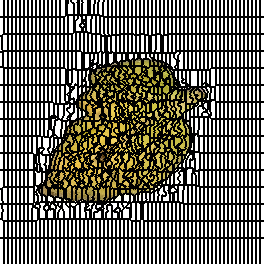

The data file committed next to this chart (first rows):
0, 0, 0, 0, 1, 1, 1, 1, 2, 2, 2, 2, 3, 3, 3, 3, 4, 4, 4, 4, 5, 5, 5, 5
0, 0, 0, 0, 1, 1, 1, 1, 2, 2, 2, 2, 3, 3, 3, 3, 4, 4, 4, 4, 5, 5, 5, 5
0, 0, 0, 0, 1, 1, 1, 1, 2, 2, 2, 2, 3, 3, 3, 3, 4, 4, 4, 4, 5, 5, 5, 5
0, 0, 0, 0, 1, 1, 1, 1, 2, 2, 2, 2, 3, 3, 3, 3, 4, 4, 4, 4, 5, 5, 5, 5
0, 0, 0, 0, 1, 1, 1, 1, 2, 2, 2, 2, 3, 3, 3, 3, 4, 4, 4, 4, 5, 5, 5, 5
0, 0, 0, 0, 1, 1, 1, 1, 2, 2, 2, 2, 3, 3, 3, 3, 4, 4, 4, 4, 5, 5, 5, 5
0, 0, 0, 0, 1, 1, 1, 1, 2, 2, 2, 2, 3, 3, 3, 3, 4, 4, 4, 4, 5, 5, 5, 5
0, 0, 0, 0, 1, 1, 1, 1, 2, 2, 2, 2, 3, 3, 3, 3, 4, 4, 4, 4, 5, 5, 5, 5
0, 0, 0, 0, 1, 1, 1, 1, 2, 2, 2, 2, 3, 3, 3, 3, 4, 4, 4, 4, 5, 5, 5, 5
0, 0, 0, 0, 1, 1, 1, 1, 2, 2, 2, 2, 3, 3, 3, 3, 4, 4, 4, 4, 5, 5, 5, 5
0, 0, 0, 0, 1, 1, 1, 1, 2, 2, 2, 2, 3, 3, 3, 3, 4, 4, 4, 4, 5, 5, 5, 5
0, 0, 0, 0, 1, 1, 1, 1, 2, 2, 2, 2, 3, 3, 3, 3, 4, 4, 4, 4, 5, 5, 5, 5
0, 0, 0, 0, 1, 1, 1, 1, 2, 2, 2, 2, 3, 3, 3, 3, 4, 4, 4, 4, 5, 5, 5, 5
0, 0, 0, 0, 1, 1, 1, 1, 2, 2, 2, 2, 3, 3, 3, 3, 4, 4, 4, 4, 5, 5, 5, 5
0, 0, 0, 0, 1, 1, 1, 1, 2, 2, 2, 2, 3, 3, 3, 3, 4, 4, 4, 4, 5, 5, 5, 5
0, 0, 0, 0, 1, 1, 1, 1, 2, 2, 2, 2, 3, 3, 3, 3, 4, 4, 4, 4, 5, 5, 5, 5
0, 0, 0, 0, 1, 1, 1, 1, 2, 2, 2, 2, 3, 3, 3, 3, 4, 4, 4, 4, 5, 5, 5, 5
75, 75, 75, 75, 76, 76, 76, 76, 77, 77, 77, 77, 78, 78, 78, 78, 79, 79, 79, 79, 80, 80, 80, 80
75, 75, 75, 75, 76, 76, 76, 76, 77, 77, 77, 77, 78, 78, 78, 78, 79, 79, 79, 79, 80, 80, 80, 80
75, 75, 75, 75, 76, 76, 76, 76, 77, 77, 77, 77, 78, 78, 78, 78, 79, 79, 79, 79, 80, 80, 80, 80
75, 75, 75, 75, 76, 76, 76, 76, 77, 77, 77, 77, 78, 78, 78, 78, 79, 79, 79, 79, 80, 80, 80, 80
75, 75, 75, 75, 76, 76, 76, 76, 77, 77, 77, 77, 78, 78, 78, 78, 79, 79, 79, 79, 80, 80, 80, 80
75, 75, 75, 75, 76, 76, 76, 76, 77, 77, 77, 77, 78, 78, 78, 78, 79, 79, 79, 79, 80, 80, 80, 80
75, 75, 75, 75, 76, 76, 76, 76, 77, 77, 77, 77, 78, 78, 78, 78, 79, 79, 79, 79, 80, 80, 80, 80
75, 75, 75, 75, 76, 76, 76, 76, 77, 77, 77, 77, 78, 78, 78, 78, 79, 79, 79, 79, 80, 80, 80, 80
75, 75, 75, 75, 76, 76, 76, 76, 77, 77, 77, 77, 78, 78, 78, 78, 79, 79, 79, 79, 80, 80, 80, 80
75, 75, 75, 75, 76, 76, 76, 76, 77, 77, 77, 77, 78, 78, 78, 78, 79, 79, 79, 79, 80, 80, 80, 80
75, 75, 75, 75, 76, 76, 76, 76, 77, 77, 77, 77, 78, 78, 78, 78, 79, 79, 79, 79, 80, 80, 80, 80
75, 75, 75, 75, 76, 76, 76, 76, 77, 77, 77, 77, 78, 78, 78, 78, 79, 79, 79, 79, 80, 80, 80, 80
75, 75, 75, 75, 76, 76, 76, 76, 77, 77, 77, 77, 78, 78, 78, 78, 79, 79, 79, 79, 80, 80, 80, 80
75, 75, 75, 75, 76, 76, 76, 76, 77, 77, 77, 77, 78, 78, 78, 78, 79, 79, 79, 79, 80, 80, 80, 80
75, 75, 75, 75, 76, 76, 76, 76, 77, 77, 77, 77, 78, 78, 78, 78, 79, 79, 79, 79, 80, 80, 80, 80
75, 75, 75, 75, 76, 76, 76, 76, 77, 77, 77, 77, 78, 78, 78, 78, 79, 79, 79, 79, 80, 80, 80, 80
75, 75, 75, 75, 76, 76, 76, 76, 77, 77, 77, 77, 78, 78, 78, 78, 79, 79, 79, 79, 80, 80, 80, 80
75, 75, 75, 137, 137, 137, 137, 137, 138, 138, 138, 138, 139, 139, 139, 139, 140, 140, 140, 140, 141, 141, 141, 141
75, 75, 137, 137, 137, 137, 137, 137, 138, 138, 138, 138, 139, 139, 139, 139, 140, 140, 140, 140, 141, 141, 141, 141
193, 193, 137, 137, 137, 137, 137, 137, 138, 138, 138, 138, 139, 139, 139, 139, 140, 140, 140, 140, 141, 141, 141, 141
193, 193, 137, 137, 137, 137, 137, 137, 138, 138, 138, 138, 139, 139, 139, 139, 140, 140, 140, 140, 141, 141, 141, 141
193, 193, 137, 137, 137, 137, 137, 137, 138, 138, 138, 138, 139, 139, 139, 139, 140, 140, 140, 140, 141, 141, 141, 141
193, 193, 137, 137, 137, 137, 137, 137, 138, 138, 138, 138, 139, 139, 139, 139, 140, 140, 140, 140, 141, 141, 141, 141
193, 193, 137, 137, 137, 137, 137, 137, 138, 138, 138, 138, 139, 139, 139, 139, 140, 140, 140, 140, 141, 141, 141, 141
193, 193, 137, 137, 137, 137, 137, 137, 138, 138, 138, 138, 139, 139, 139, 139, 140, 140, 140, 140, 141, 141, 141, 141
193, 193, 137, 137, 137, 137, 137, 137, 138, 138, 138, 138, 139, 139, 139, 139, 140, 140, 140, 140, 141, 141, 141, 141
193, 193, 137, 137, 137, 137, 137, 137, 138, 138, 138, 138, 139, 139, 139, 139, 140, 140, 140, 140, 141, 141, 141, 141
193, 193, 137, 137, 137, 137, 137, 137, 138, 138, 138, 138, 139, 139, 139, 139, 140, 140, 140, 140, 141, 141, 141, 141
193, 193, 137, 137, 137, 137, 137, 137, 138, 138, 138, 138, 139, 139, 139, 139, 140, 140, 140, 140, 141, 141, 141, 141
193, 193, 137, 137, 137, 137, 137, 137, 138, 138, 138, 138, 139, 139, 139, 139, 140, 140, 140, 140, 141, 141, 141, 141
193, 193, 137, 137, 137, 137, 137, 137, 138, 138, 138, 138, 139, 139, 139, 139, 140, 140, 140, 140, 141, 141, 141, 141
193, 193, 137, 137, 137, 137, 137, 137, 138, 138, 138, 138, 139, 139, 139, 139, 140, 140, 140, 140, 141, 141, 141, 141
193, 193, 137, 137, 137, 137, 137, 137, 138, 138, 138, 138, 139, 139, 139, 139, 140, 140, 140, 140, 141, 141, 141, 141
193, 193, 193, 137, 137, 137, 137, 137, 138, 138, 138, 138, 139, 139, 139, 139, 140, 140, 140, 140, 141, 141, 141, 141
193, 193, 193, 198, 198, 198, 198, 198, 199, 199, 199, 199, 200, 200, 200, 200, 201, 201, 201, 201, 202, 202, 202, 202
240, 240, 240, 198, 198, 198, 198, 198, 199, 199, 199, 199, 200, 200, 200, 200, 201, 201, 201, 201, 202, 202, 202, 202
240, 240, 240, 198, 198, 198, 198, 198, 199, 199, 199, 199, 200, 200, 200, 200, 201, 201, 201, 201, 202, 202, 202, 202
240, 240, 240, 198, 198, 198, 198, 198, 199, 199, 199, 199, 200, 200, 200, 200, 201, 201, 201, 201, 202, 202, 202, 202
240, 240, 240, 198, 198, 198, 198, 198, 199, 199, 199, 199, 200, 200, 200, 200, 201, 201, 201, 201, 202, 202, 202, 202
240, 240, 240, 198, 198, 198, 198, 198, 199, 199, 199, 199, 200, 200, 200, 200, 201, 201, 201, 201, 202, 202, 202, 202
240, 240, 240, 198, 198, 198, 198, 198, 199, 199, 199, 199, 200, 200, 200, 200, 201, 201, 201, 201, 202, 202, 202, 202
240, 240, 240, 198, 198, 198, 198, 198, 199, 199, 199, 199, 200, 200, 200, 200, 201, 201, 201, 201, 202, 202, 202, 202
240, 240, 240, 198, 198, 198, 198, 198, 199, 199, 199, 199, 200, 200, 200, 200, 201, 201, 201, 201, 202, 202, 202, 202
240, 240, 240, 198, 198, 198, 198, 198, 199, 199, 199, 199, 200, 200, 200, 200, 201, 201, 201, 201, 202, 202, 202, 202
... 203 more rows
